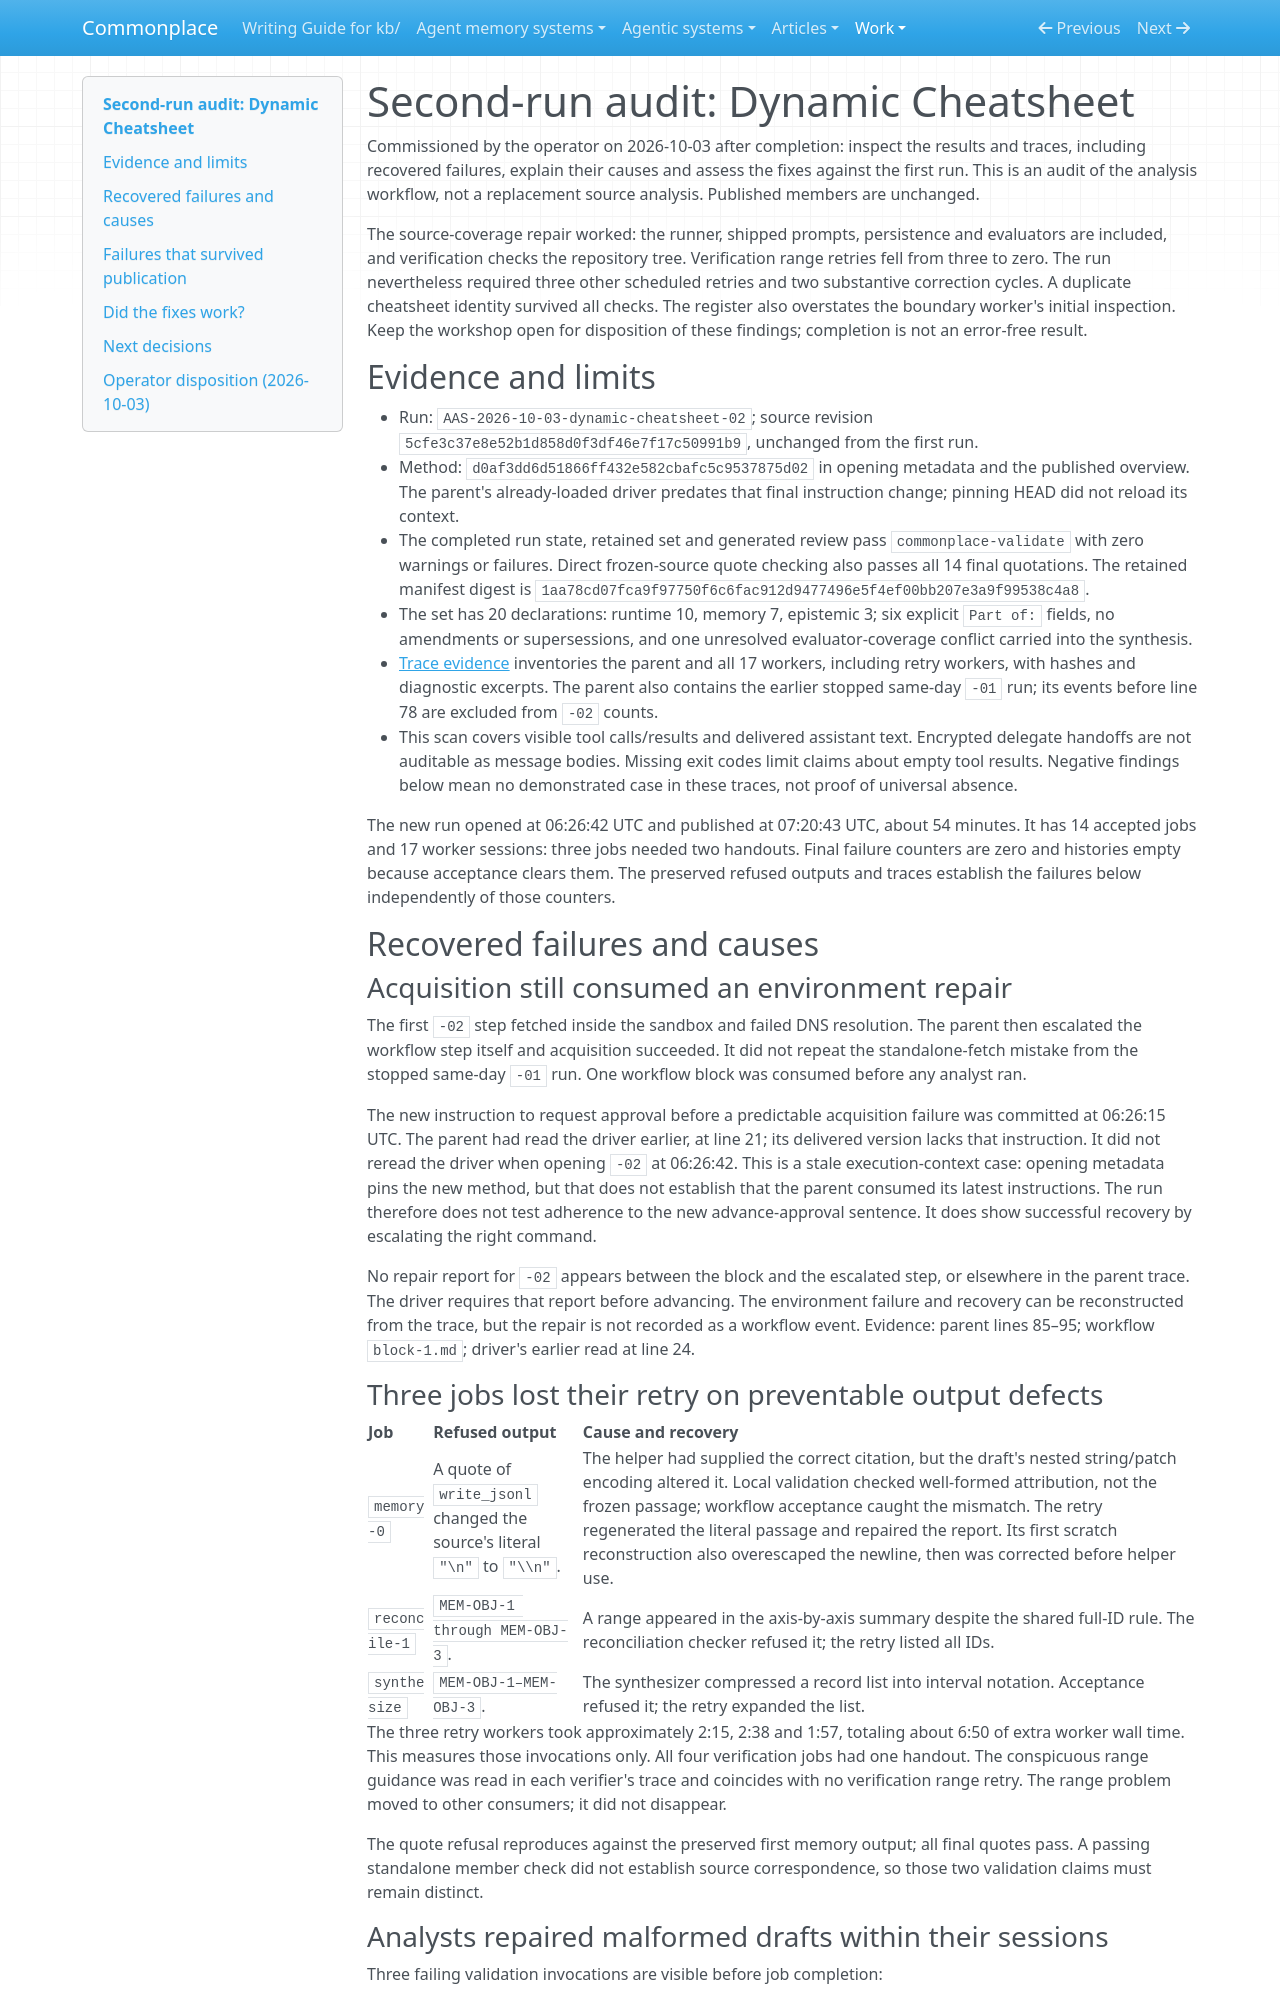

repository: zby/commonplace · page: work/analyse-agentic-system-amendments/second-run-audit/index.html · generator: mkdocs

# Second-run audit: Dynamic Cheatsheet

Commissioned by the operator on 2026-10-03 after completion: inspect the
results and traces, including recovered failures, explain their causes and
assess the fixes against the first run. This is an audit of the analysis
workflow, not a replacement source analysis. Published members are unchanged.

The source-coverage repair worked: the runner, shipped prompts, persistence
and evaluators are included, and verification checks the repository tree.
Verification range retries fell from three to zero. The run nevertheless
required three other scheduled retries and two substantive correction cycles.
A duplicate cheatsheet identity survived all checks. The register also
overstates the boundary worker's initial inspection. Keep the workshop open
for disposition of these findings; completion is not an error-free result.

## Evidence and limits

- Run: `AAS-2026-10-03-dynamic-cheatsheet-02`; source revision
  `5cfe3c37e8e52b1d858d0f3df46e7f17c50991b9`, unchanged from the first run.
- Method: `d0af3dd6d51866ff432e582cbafc5c9537875d02` in opening metadata
  and the published overview. The parent's already-loaded driver predates
  that final instruction change; pinning HEAD did not reload its context.
- The completed run state, retained set and generated review pass
  `commonplace-validate` with zero warnings or failures. Direct frozen-source
  quote checking also passes all 14 final quotations. The retained manifest
  digest is `1aa78cd07fca9f97750f6c6fac912d9477496e5f4ef00bb207e3a9f99538c4a8`.
- The set has 20 declarations: runtime 10, memory 7, epistemic 3; six
  explicit `Part of:` fields, no amendments or supersessions, and one
  unresolved evaluator-coverage conflict carried into the synthesis.
- [Trace evidence](./second-run-trace-evidence.md) inventories the parent
  and all 17 workers, including retry workers, with hashes and diagnostic
  excerpts. The parent also contains the earlier stopped same-day `-01` run;
  its events before line 78 are excluded from `-02` counts.
- This scan covers visible tool calls/results and delivered assistant text.
  Encrypted delegate handoffs are not auditable as message bodies. Missing
  exit codes limit claims about empty tool results. Negative findings below
  mean no demonstrated case in these traces, not proof of universal absence.

The new run opened at 06:26:42 UTC and published at 07:20:43 UTC, about
54 minutes. It has 14 accepted jobs and 17 worker sessions: three jobs needed
two handouts. Final failure counters are zero and histories empty because
acceptance clears them. The preserved refused outputs and traces establish
the failures below independently of those counters.

## Recovered failures and causes

### Acquisition still consumed an environment repair

The first `-02` step fetched inside the sandbox and failed DNS resolution.
The parent then escalated the workflow step itself and acquisition succeeded.
It did not repeat the standalone-fetch mistake from the stopped same-day
`-01` run. One workflow block was consumed before any analyst ran.

The new instruction to request approval before a predictable acquisition
failure was committed at 06:26:15 UTC. The parent had read the driver earlier,
at line 21; its delivered version lacks that instruction. It did not reread
the driver when opening `-02` at 06:26:42. This is a stale execution-context
case: opening metadata pins the new method, but that does not establish that
the parent consumed its latest instructions. The run therefore does not test
adherence to the new advance-approval sentence. It does show successful
recovery by escalating the right command.

No repair report for `-02` appears between the block and the escalated step,
or elsewhere in the parent trace. The driver requires that report before
advancing. The environment failure and recovery can be reconstructed from
the trace, but the repair is not recorded as a workflow event. Evidence:
parent lines 85–95; workflow `block-1.md`; driver's earlier read at line 24.

### Three jobs lost their retry on preventable output defects

| Job | Refused output | Cause and recovery |
|---|---|---|
| `memory-0` | A quote of `write_jsonl` changed the source's literal `"\n"` to `"\\n"`. | The helper had supplied the correct citation, but the draft's nested string/patch encoding altered it. Local validation checked well-formed attribution, not the frozen passage; workflow acceptance caught the mismatch. The retry regenerated the literal passage and repaired the report. Its first scratch reconstruction also overescaped the newline, then was corrected before helper use. |
| `reconcile-1` | `MEM-OBJ-1 through MEM-OBJ-3`. | A range appeared in the axis-by-axis summary despite the shared full-ID rule. The reconciliation checker refused it; the retry listed all IDs. |
| `synthesize` | `MEM-OBJ-1–MEM-OBJ-3`. | The synthesizer compressed a record list into interval notation. Acceptance refused it; the retry expanded the list. |

The three retry workers took approximately 2:15, 2:38 and 1:57, totaling
about 6:50 of extra worker wall time. This measures those invocations only.
All four verification jobs had one handout. The conspicuous range guidance
was read in each verifier's trace and coincides with no verification range
retry. The range problem moved to other consumers; it did not disappear.

The quote refusal reproduces against the preserved first memory output; all
final quotes pass. A passing standalone member check did not establish
source correspondence, so those two validation claims must remain distinct.
